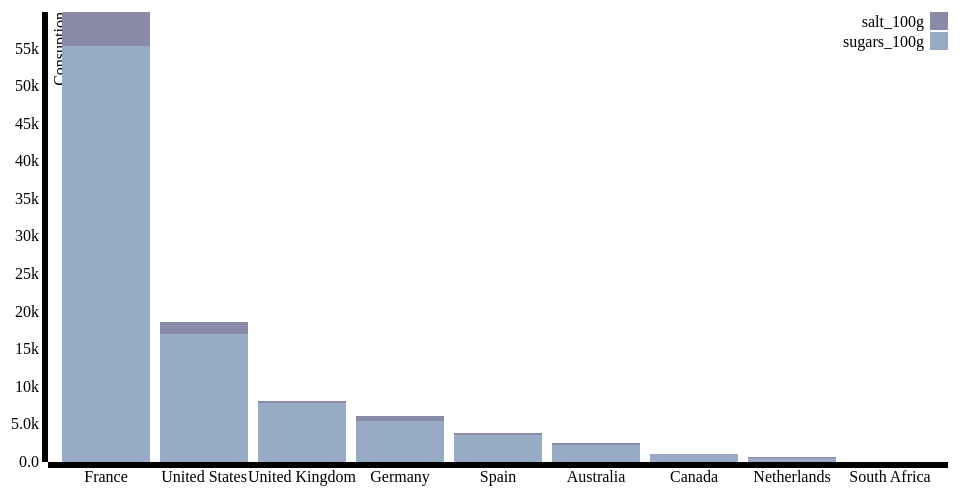
D3 v3 page, settled after 360 driven frames (6 s of simulated time); the page loaded 1 data file(s).


// ── stackedBar.js
var margin = {top: 20, right: 20, bottom: 30, left: 40},
    width = 960 - margin.left - margin.right,
    height = 500 - margin.top - margin.bottom;
var x = d3.scale.ordinal()
    .rangeRoundBands([0, width], .1);
var y = d3.scale.linear()
    .rangeRound([height, 0]);
var color = d3.scale.ordinal()
    .range(["#98abc5", "#8a89a6", "#7b6888", "#6b486b", "#a05d56", "#d0743c", "#ff8c00"]);
var xAxis = d3.svg.axis()
    .scale(x)
    .orient("bottom");
var yAxis = d3.svg.axis()
    .scale(y)
    .orient("left")
    .tickFormat(d3.format(".2s"));
var svg = d3.select("#stacked").append("svg")
    .attr("width", width + margin.left + margin.right)
    .attr("height", height + margin.top + margin.bottom)
  .append("g")
    .attr("transform", "translate(" + margin.left + "," + margin.top + ")");
d3.json("files/foodfacts.json", function(error, data) {
  if (error) throw error;
  color.domain(d3.keys(data[0]).filter(function(key) { return key !== "countries"; }));
  data.forEach(function(d) {
    var y0 = 0;
    d.ages = color.domain().map(function(name) { return {name: name, y0: y0, y1: y0 += +d[name]}; });
    d.total = d.ages[d.ages.length - 1].y1;
  });
  data.sort(function(a, b) { return b.total - a.total; });
  x.domain(data.map(function(d) { return d.countries; }));
  y.domain([0, d3.max(data, function(d) { return d.total; })]);
  svg.append("g")
      .attr("class", "x axis")
      .attr("transform", "translate(0," + height + ")")
      .call(xAxis);
  svg.append("g")
      .attr("class", "y axis")
      .call(yAxis)
    .append("text")
      .attr("transform", "rotate(-90)")
      .attr("y", 6)
      .attr("dy", ".71em")
      .style("text-anchor", "end")
      .text("Consuption");
  var countries = svg.selectAll(".countries")
      .data(data)
    .enter().append("g")
      .attr("class", "g")
      .attr("transform", function(d) { return "translate(" + x(d.countries) + ",0)"; });
  countries.selectAll("rect")
      .data(function(d) { return d.ages; })
    .enter().append("rect")
      .attr("width", x.rangeBand())
      .attr("y", function(d) { return y(d.y1); })
      .attr("height", function(d) { return y(d.y0) - y(d.y1); })
      .style("fill", function(d) { return color(d.name); });
  var legend = svg.selectAll(".legend")
      .data(color.domain().slice().reverse())
    .enter().append("g")
      .attr("class", "legend")
      .attr("transform", function(d, i) { return "translate(0," + i * 20 + ")"; });
  legend.append("rect")
      .attr("x", width - 18)
      .attr("width", 18)
      .attr("height", 18)
      .style("fill", color);
  legend.append("text")
      .attr("x", width - 24)
      .attr("y", 9)
      .attr("dy", ".35em")
      .style("text-anchor", "end")
      .text(function(d) { return d; });
});


### data: files/foodfacts.json
[
 {
  "countries": "Netherlands",
  "sugars_100g": 574.9,
  "salt_100g": 51.98
 },
 {
  "countries": "Canada",
  "sugars_100g": 1032.0,
  "salt_100g": 63.62
 },
 {
  "countries": "United Kingdom",
  "sugars_100g": 7869.0,
  "salt_100g": 286.9
 },
 {
  "countries": "United States",
  "sugars_100g": 17044.0,
  "salt_100g": 1621.0
 },
 {
  "countries": "Australia",
  "sugars_100g": 2281.0,
  "salt_100g": 181.0
 },
 {
  "countries": "France",
  "sugars_100g": 55328.0,
  "salt_100g": 4528.0
 },
 {
  "countries": "Germany",
  "sugars_100g": 5457.0,
  "salt_100g": 597.8
 },
 {
  "countries": "Spain",
  "sugars_100g": 3554.0,
  "salt_100g": 270.0
 },
 "... 1 more items"
]